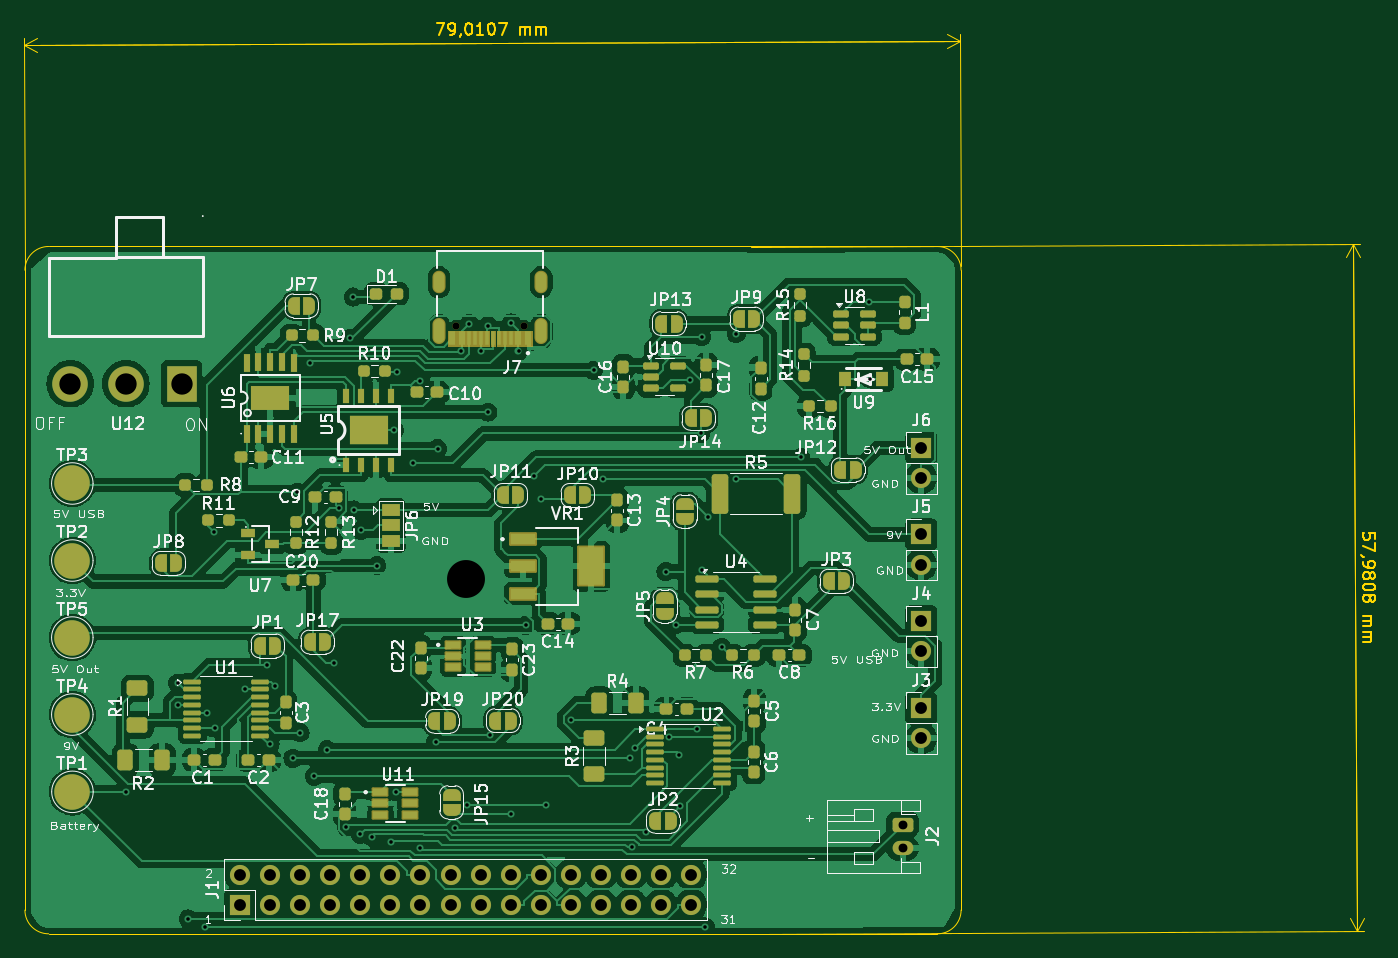
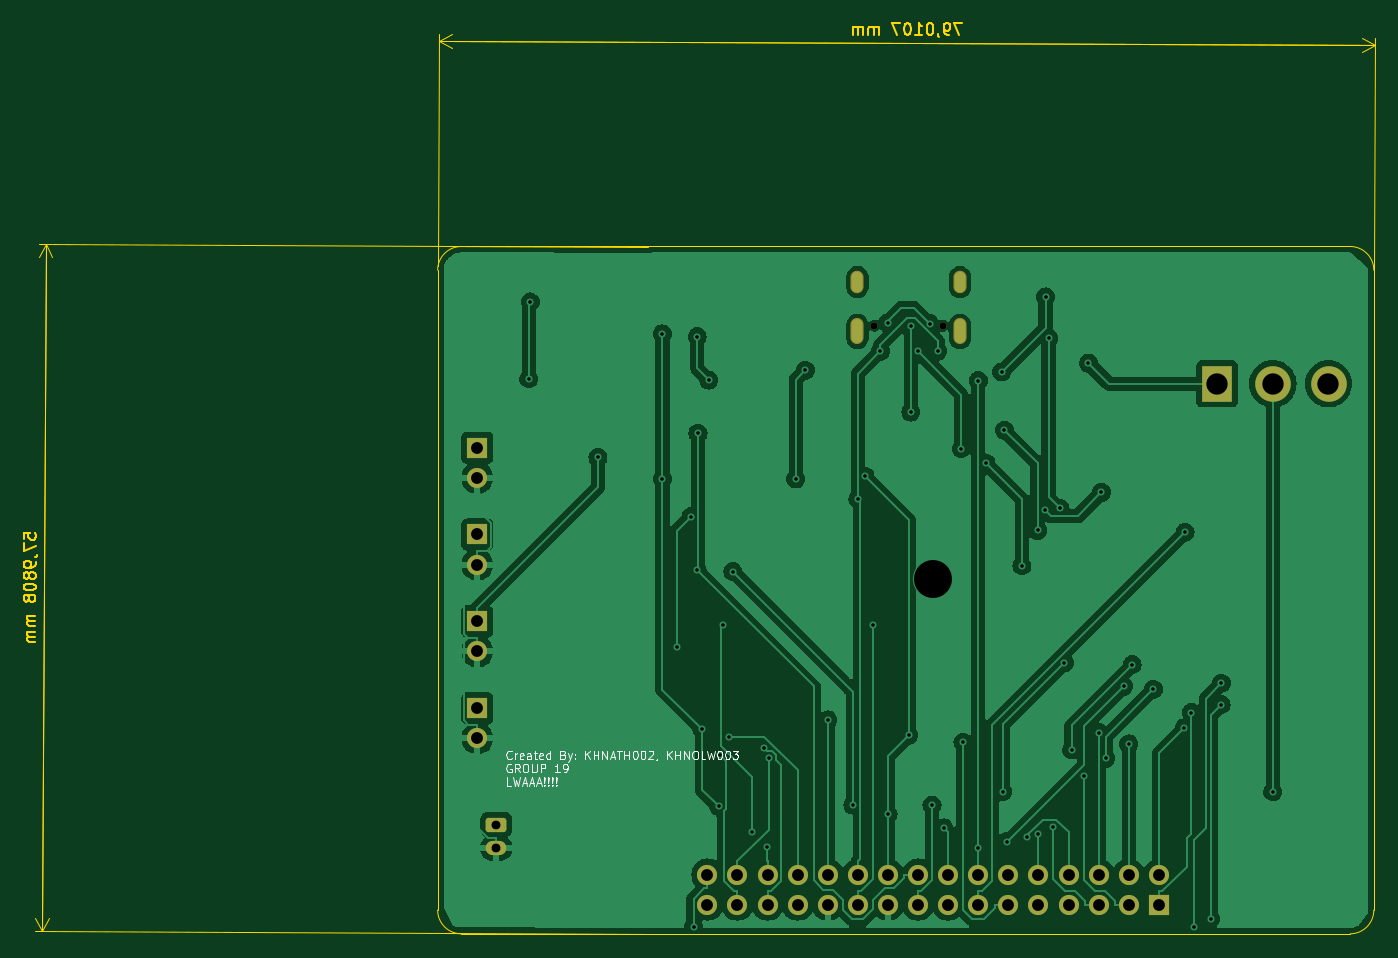
Circuit board: 9 layer files. Board 114.0 x 76.9 mm.
- bottom_copper: Power_Module-CuBottom.gbr (109068 bytes)
- top_copper: Power_Module-CuTop.gbr (266105 bytes)
- outline: Power_Module-EdgeCuts.gbr (14304 bytes)
- bottom_mask: Power_Module-MaskBottom.gbr (2846 bytes)
- top_mask: Power_Module-MaskTop.gbr (16378 bytes)
- drill: Power_Module-NPTH.drl (362 bytes)
- drill: Power_Module-PTH.drl (2721 bytes)
- bottom_silk: Power_Module-SilkBottom.gbr (23940 bytes)
- top_silk: Power_Module-SilkTop.gbr (184165 bytes)

=== bottom_copper: Power_Module-CuBottom.gbr (109068 bytes, source omitted) ===
=== top_copper: Power_Module-CuTop.gbr (266105 bytes, source omitted) ===
=== outline: Power_Module-EdgeCuts.gbr (14304 bytes, source omitted) ===
=== bottom_mask: Power_Module-MaskBottom.gbr (2846 bytes, source withheld) ===
=== top_mask: Power_Module-MaskTop.gbr (16378 bytes, source omitted) ===
=== drill: Power_Module-NPTH.drl ===
M48
; DRILL file {KiCad 8.0.8} date 2025-03-28T16:38:00+0200
; FORMAT={-:-/ absolute / inch / decimal}
; #@! TF.CreationDate,2025-03-28T16:38:00+02:00
; #@! TF.GenerationSoftware,Kicad,Pcbnew,8.0.8
; #@! TF.FileFunction,NonPlated,1,2,NPTH
FMAT,2
INCH
; #@! TA.AperFunction,NonPlated,NPTH,ComponentDrill
T1C0.0236
%
G90
G05
T1
X5.1323Y-2.9402
X5.3598Y-2.9402
M30

=== drill: Power_Module-PTH.drl ===
M48
; DRILL file {KiCad 8.0.8} date 2025-03-28T16:38:00+0200
; FORMAT={-:-/ absolute / inch / decimal}
; #@! TF.CreationDate,2025-03-28T16:38:00+02:00
; #@! TF.GenerationSoftware,Kicad,Pcbnew,8.0.8
; #@! TF.FileFunction,Plated,1,2,PTH
FMAT,2
INCH
; #@! TA.AperFunction,Plated,PTH,ViaDrill
T1C0.0118
; #@! TA.AperFunction,Plated,PTH,ComponentDrill
T2C0.0236
; #@! TA.AperFunction,Plated,PTH,ComponentDrill
T3C0.0295
; #@! TA.AperFunction,Plated,PTH,ComponentDrill
T4C0.0394
; #@! TA.AperFunction,Plated,PTH,ComponentDrill
T5C0.0709
; #@! TA.AperFunction,Plated,PTH,ViaDrill
T6C0.1260
%
G90
G05
T1
X4.0364Y-4.489
X4.2078Y-4.1278
X4.2079Y-4.1998
X4.2432Y-4.9109
X4.299Y-4.9375
X4.3069Y-4.2254
X4.3282Y-3.6262
X4.3307Y-4.2766
X4.4333Y-4.1486
X4.504Y-4.0669
X4.515Y-4.3298
X4.5321Y-4.1383
X4.591Y-4.3776
X4.6056Y-3.4936
X4.615Y-4.2926
X4.6489Y-3.0645
X4.6622Y-4.4374
X4.7051Y-4.349
X4.7292Y-4.0607
X4.7437Y-3.5472
X4.7681Y-4.6057
X4.7813Y-2.9825
X4.7913Y-2.8451
X4.7939Y-3.5528
X4.8149Y-4.6303
X4.8181Y-3.6205
X4.8524Y-4.6381
X4.8699Y-3.7376
X4.9184Y-4.6541
X4.9279Y-3.2874
X4.9334Y-4.4881
X4.9371Y-3.0939
X4.9891Y-3.397
X5.015Y-3.1227
X5.015Y-4.6763
X5.0657Y-4.3244
X5.0715Y-3.349
X5.13Y-4.6086
X5.1502Y-3.0251
X5.1686Y-4.533
X5.1768Y-2.9331
X5.2152Y-3.0255
X5.2389Y-2.9398
X5.2389Y-3.2274
X5.2456Y-4.3007
X5.3149Y-4.5636
X5.3161Y-2.9309
X5.3406Y-3.0255
X5.3642Y-3.9358
X5.3911Y-3.4412
X5.415Y-3.516
X5.4314Y-4.533
X5.515Y-4.25
X5.5899Y-3.0886
X5.6216Y-3.4494
X5.7111Y-4.3776
X5.7161Y-4.6729
X5.7275Y-4.3423
X5.7652Y-4.6232
X5.8303Y-3.7571
X5.8421Y-4.3061
X5.8624Y-3.9333
X5.8746Y-4.3655
X5.8776Y-4.5372
X5.9101Y-3.121
X5.9332Y-4.2805
X5.9462Y-3.2983
X5.9488Y-3.7515
X5.9489Y-2.977
X5.961Y-4.9375
X5.9699Y-3.5749
X6.016Y-4.0086
X6.0644Y-2.9674
X6.0644Y-3.4493
X6.2786Y-3.3781
X6.5035Y-2.8616
X6.5084Y-3.1169
T3
X6.6165Y-4.5976
X6.6165Y-4.6764
T4
X4.415Y-4.7638
X4.415Y-4.8638
X4.515Y-4.7638
X4.515Y-4.8638
X4.615Y-4.7638
X4.615Y-4.8638
X4.715Y-4.7638
X4.715Y-4.8638
X4.815Y-4.7638
X4.815Y-4.8638
X4.915Y-4.7638
X4.915Y-4.8638
X5.015Y-4.7638
X5.015Y-4.8638
X5.115Y-4.7638
X5.115Y-4.8638
X5.215Y-4.7638
X5.215Y-4.8638
X5.315Y-4.7638
X5.315Y-4.8638
X5.415Y-4.7638
X5.415Y-4.8638
X5.515Y-4.7638
X5.515Y-4.8638
X5.615Y-4.7638
X5.615Y-4.8638
X5.715Y-4.7638
X5.715Y-4.8638
X5.815Y-4.7638
X5.815Y-4.8638
X5.915Y-4.7638
X5.915Y-4.8638
X6.6791Y-3.3455
X6.6791Y-3.4455
X6.6791Y-3.634
X6.6791Y-3.734
X6.6791Y-3.9225
X6.6791Y-4.0225
X6.6791Y-4.211
X6.6791Y-4.311
T5
X3.8514Y-3.1332
X4.0364Y-3.1332
X4.2215Y-3.1332
T6
X5.1646Y-3.7823
T2
G00X5.0758Y-2.811
M15
G01X5.0758Y-2.7795
M16
G05
G00X5.0758Y-2.9811
M15
G01X5.0758Y-2.9378
M16
G05
G00X5.4163Y-2.811
M15
G01X5.4163Y-2.7795
M16
G05
G00X5.4163Y-2.9811
M15
G01X5.4163Y-2.9378
M16
G05
M30

=== bottom_silk: Power_Module-SilkBottom.gbr (23940 bytes, source omitted) ===
=== top_silk: Power_Module-SilkTop.gbr (184165 bytes, source omitted) ===
